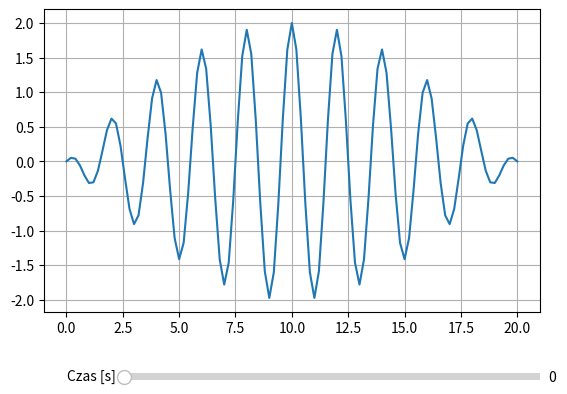

This figure's Python source:
import numpy as np
import matplotlib.pyplot as plt
from matplotlib.widgets import Slider

A = 1
L = 20
m = 1
w = 2*np.pi
n = 1
Ft = 5
mi = m/L
V = np.sqrt(Ft/mi)
x = np.linspace(0,L,num=101)
l = (2*L)/n
t = np.linspace(0,10,num=101)
print(t)
print(type(t))
def y(Amp, Lgh, wl, pul, tm):
    return 2*Amp*np.sin((2*np.pi*Lgh)/wl)*np.cos(pul*tm)

fig,ax = plt.subplots()
line, = ax.plot(x,y(A,x,l,w,t))
ax.grid(True)
fig.subplots_adjust(bottom=0.25)
axdeg = fig.add_axes([0.25, 0.1, 0.65, 0.03])
time_slider = Slider(
    ax=axdeg,
    label='Czas [s]',
    valmin=0,
    valmax=L,
    valinit=0)


def update(val):
    line.set_ydata(y(A, x, l, w, time_slider.val))


fig.canvas.draw_idle()
time_slider.on_changed(update)
plt.show()